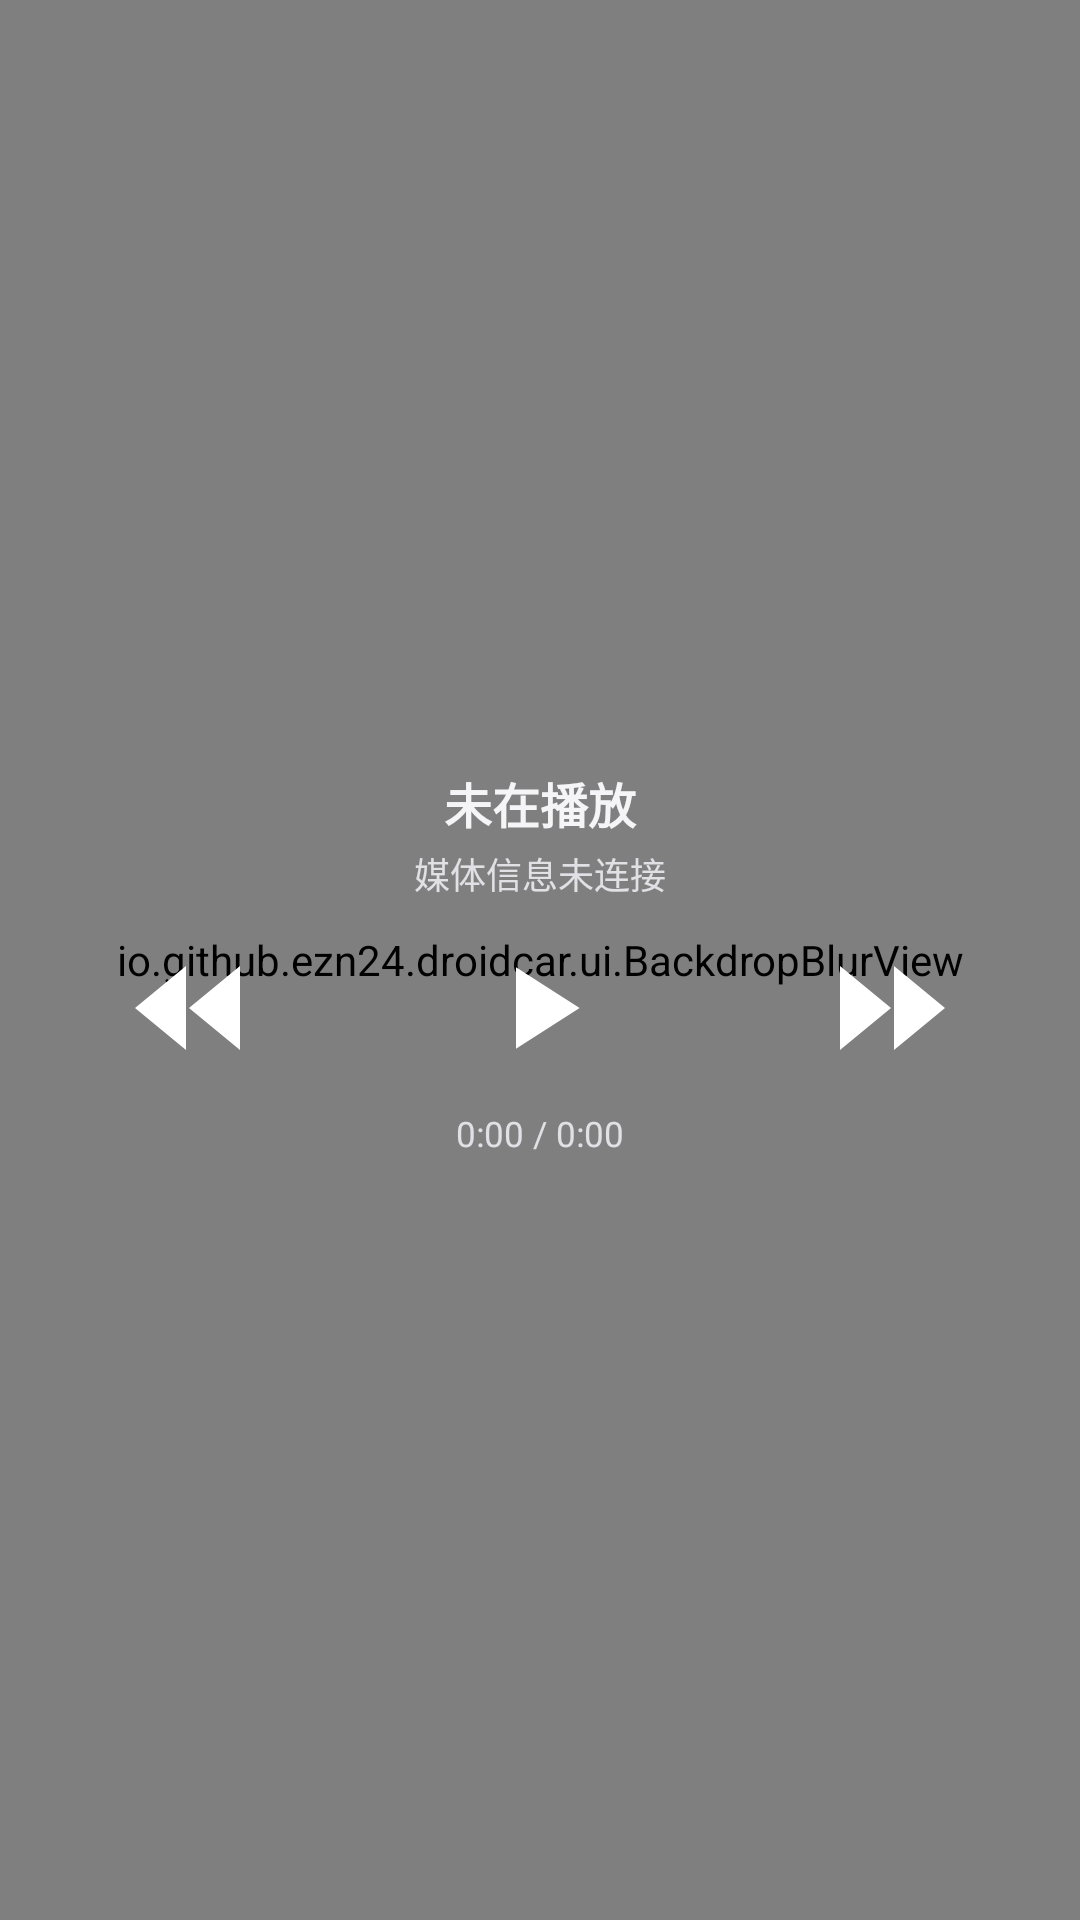

Android layout source for this screen:
<!-- AndroidManifest.xml: application theme Theme.CarPlaySender -->
<!-- res/layout/view_dashboard.xml -->
<?xml version="1.0" encoding="utf-8"?>
<FrameLayout xmlns:android="http://schemas.android.com/apk/res/android"
    android:layout_width="match_parent"
    android:layout_height="match_parent">

    
    <io.github.ezn24.droidcar.ui.BackdropBlurView
        android:id="@+id/dashWallpaper"
        android:layout_width="match_parent"
        android:layout_height="match_parent"
        android:importantForAccessibility="no" />

    <View
        android:id="@+id/dashScrim"
        android:layout_width="match_parent"
        android:layout_height="match_parent" />

    <LinearLayout
        android:id="@+id/dashMediaContent"
        android:layout_width="match_parent"
        android:layout_height="match_parent"
        android:gravity="center_horizontal"
        android:orientation="vertical"
        android:paddingLeft="6dp"
        android:paddingRight="6dp">

        <View
            android:layout_width="0dp"
            android:layout_height="0dp"
            android:layout_weight="0.3" />

        
        <ImageView
            android:id="@+id/dashCover"
            android:layout_width="48dp"
            android:layout_height="48dp"
            android:layout_marginBottom="10dp"
            android:importantForAccessibility="no"
            android:scaleType="centerCrop"
            android:visibility="gone" />

        <TextView
            android:id="@+id/dashMediaTitle"
            android:layout_width="match_parent"
            android:layout_height="wrap_content"
            android:layout_marginTop="2dp"
            android:ellipsize="end"
            android:gravity="center"
            android:maxLines="1"
            android:text="@string/ui_112"
            android:textColor="#FFF5F5F7"
            android:textSize="16sp"
            android:textStyle="bold" />

        <TextView
            android:id="@+id/dashMediaArtist"
            android:layout_width="match_parent"
            android:layout_height="wrap_content"
            android:layout_marginTop="3dp"
            android:ellipsize="end"
            android:gravity="center"
            android:maxLines="1"
            android:text="@string/ui_113"
            android:textColor="#FFE0E0E5"
            android:textSize="12sp" />

        <LinearLayout
            android:layout_width="match_parent"
            android:layout_height="wrap_content"
            android:layout_marginTop="8dp"
            android:gravity="center_vertical"
            android:orientation="horizontal">

            <ImageView
                android:id="@+id/dashPrev"
                android:layout_width="0dp"
                android:layout_weight="1"
                android:layout_height="56dp"
                android:background="?android:attr/selectableItemBackgroundBorderless"
                android:importantForAccessibility="no"
                android:padding="4dp"
                android:src="@drawable/ic_media_prev" />

            <ImageView
                android:id="@+id/dashPlayPause"
                android:layout_width="0dp"
                android:layout_weight="1"
                android:layout_height="56dp"
                android:layout_marginLeft="0dp"
                android:layout_marginRight="0dp"
                android:importantForAccessibility="no"
                android:padding="4dp"
                android:src="@drawable/ic_media_play" />

            <ImageView
                android:id="@+id/dashNext"
                android:layout_width="0dp"
                android:layout_weight="1"
                android:layout_height="56dp"
                android:background="?android:attr/selectableItemBackgroundBorderless"
                android:importantForAccessibility="no"
                android:padding="4dp"
                android:src="@drawable/ic_media_next" />
        </LinearLayout>

        <ProgressBar
            android:id="@+id/dashMediaProgress"
            style="?android:attr/progressBarStyleHorizontal"
            android:layout_width="match_parent"
            android:layout_height="4dp"
            android:layout_marginTop="4dp"
            android:max="1000"
            android:progressDrawable="@drawable/bg_media_progress"
            android:visibility="gone" />

        <TextView
            android:id="@+id/dashMediaTime"
            android:layout_width="wrap_content"
            android:layout_height="wrap_content"
            android:layout_marginTop="6dp"
            android:fontFeatureSettings="tnum"
            android:text="0:00 / 0:00"
            android:textColor="#FFE0E0E5"
            android:textSize="11.5sp" />

        <View
            android:layout_width="0dp"
            android:layout_height="0dp"
            android:layout_weight="0.3" />
    </LinearLayout>
    
    <LinearLayout
        android:id="@+id/dashCallContent"
        android:layout_width="match_parent"
        android:layout_height="match_parent"
        android:gravity="center"
        android:orientation="vertical"
        android:paddingLeft="8dp"
        android:paddingRight="8dp"
        android:visibility="gone">

        
        <ImageView
            android:id="@+id/dashCallAvatar"
            android:layout_width="64dp"
            android:layout_height="64dp"
            android:layout_marginBottom="8dp"
            android:importantForAccessibility="no"
            android:scaleType="centerCrop"
            android:visibility="gone" />

        <TextView
            android:id="@+id/dashCallStatus"
            android:layout_width="wrap_content"
            android:layout_height="wrap_content"
            android:letterSpacing="0.1"
            android:textColor="#FFE0E0E5"
            android:textSize="13sp" />

        <TextView
            android:id="@+id/dashCallName"
            android:layout_width="match_parent"
            android:layout_height="wrap_content"
            android:layout_marginTop="4dp"
            android:ellipsize="end"
            android:gravity="center"
            android:maxLines="2"
            android:textColor="#FFF5F5F7"
            android:textSize="20sp"
            android:textStyle="bold" />

        <TextView
            android:id="@+id/dashCallTime"
            android:layout_width="wrap_content"
            android:layout_height="wrap_content"
            android:layout_marginTop="3dp"
            android:fontFeatureSettings="tnum"
            android:textColor="#FFE0E0E5"
            android:textSize="12sp" />

        <LinearLayout
            android:layout_width="wrap_content"
            android:layout_height="wrap_content"
            android:layout_marginTop="14dp"
            android:gravity="center"
            android:orientation="horizontal">

            <ImageView
                android:id="@+id/dashCallLeft"
                android:layout_width="56dp"
                android:layout_height="56dp"
                android:padding="14dp" />

            <View
                android:layout_width="32dp"
                android:layout_height="1dp" />

            <ImageView
                android:id="@+id/dashCallRight"
                android:layout_width="56dp"
                android:layout_height="56dp"
                android:padding="14dp" />
        </LinearLayout>
    </LinearLayout>
</FrameLayout>
<!-- resources referenced by this layout -->
<resources>
  <!-- drawable bg_media_progress (drawable) -->
  <?xml version="1.0" encoding="utf-8"?>
  <layer-list xmlns:android="http://schemas.android.com/apk/res/android">
      <item android:id="@android:id/background">
          <shape>
              <corners android:radius="2dp" />
              <solid android:color="#33FFFFFF" />
          </shape>
      </item>
      <item android:id="@android:id/progress">
          <clip>
              <shape>
                  <corners android:radius="2dp" />
                  <solid android:color="#FFF5F5F7" />
              </shape>
          </clip>
      </item>
  </layer-list>
  <!-- drawable ic_media_next (drawable) -->
  <?xml version="1.0" encoding="utf-8"?>
  <vector xmlns:android="http://schemas.android.com/apk/res/android"
      android:width="24dp"
      android:height="24dp"
      android:viewportWidth="24"
      android:viewportHeight="24">
      <path
          android:fillColor="#FFFFFFFF"
          android:pathData="M4,5 L12.5,12 L4,19 Z M13,5 L21.5,12 L13,19 Z" />
  </vector>
  <!-- drawable ic_media_play (drawable) -->
  <?xml version="1.0" encoding="utf-8"?>
  <vector xmlns:android="http://schemas.android.com/apk/res/android"
      android:width="24dp"
      android:height="24dp"
      android:viewportWidth="24"
      android:viewportHeight="24">
      <path
          android:fillColor="#FFFFFFFF"
          android:pathData="M8,5.2 L18.6,12 L8,18.8 Z" />
  </vector>
  <!-- drawable ic_media_prev (drawable) -->
  <?xml version="1.0" encoding="utf-8"?>
  <vector xmlns:android="http://schemas.android.com/apk/res/android"
      android:width="24dp"
      android:height="24dp"
      android:viewportWidth="24"
      android:viewportHeight="24">
      <path
          android:fillColor="#FFFFFFFF"
          android:pathData="M20,5 L11.5,12 L20,19 Z M11,5 L2.5,12 L11,19 Z" />
  </vector>
  <string name="ui_112" formatted="false">未在播放</string>
  <string name="ui_113" formatted="false">媒体信息未连接</string>
  <color name="m3_primary">@android:color/system_accent1_600</color>
  <color name="m3_on_surface">@android:color/system_neutral1_900</color>
  <color name="m3_on_var">@android:color/system_neutral2_700</color>
  <color name="m3_outline">@android:color/system_neutral2_500</color>
  <color name="m3_on_primary">@android:color/system_accent1_0</color>
  <color name="m3_ripple">#1F000000</color>
  <color name="m3_amber">#8C6200</color>
  <color name="m3_warn_container">#FBEBC4</color>
  <color name="m3_error">#BA1A1A</color>
  <color name="m3_err_container">#FFDAD6</color>
</resources>
